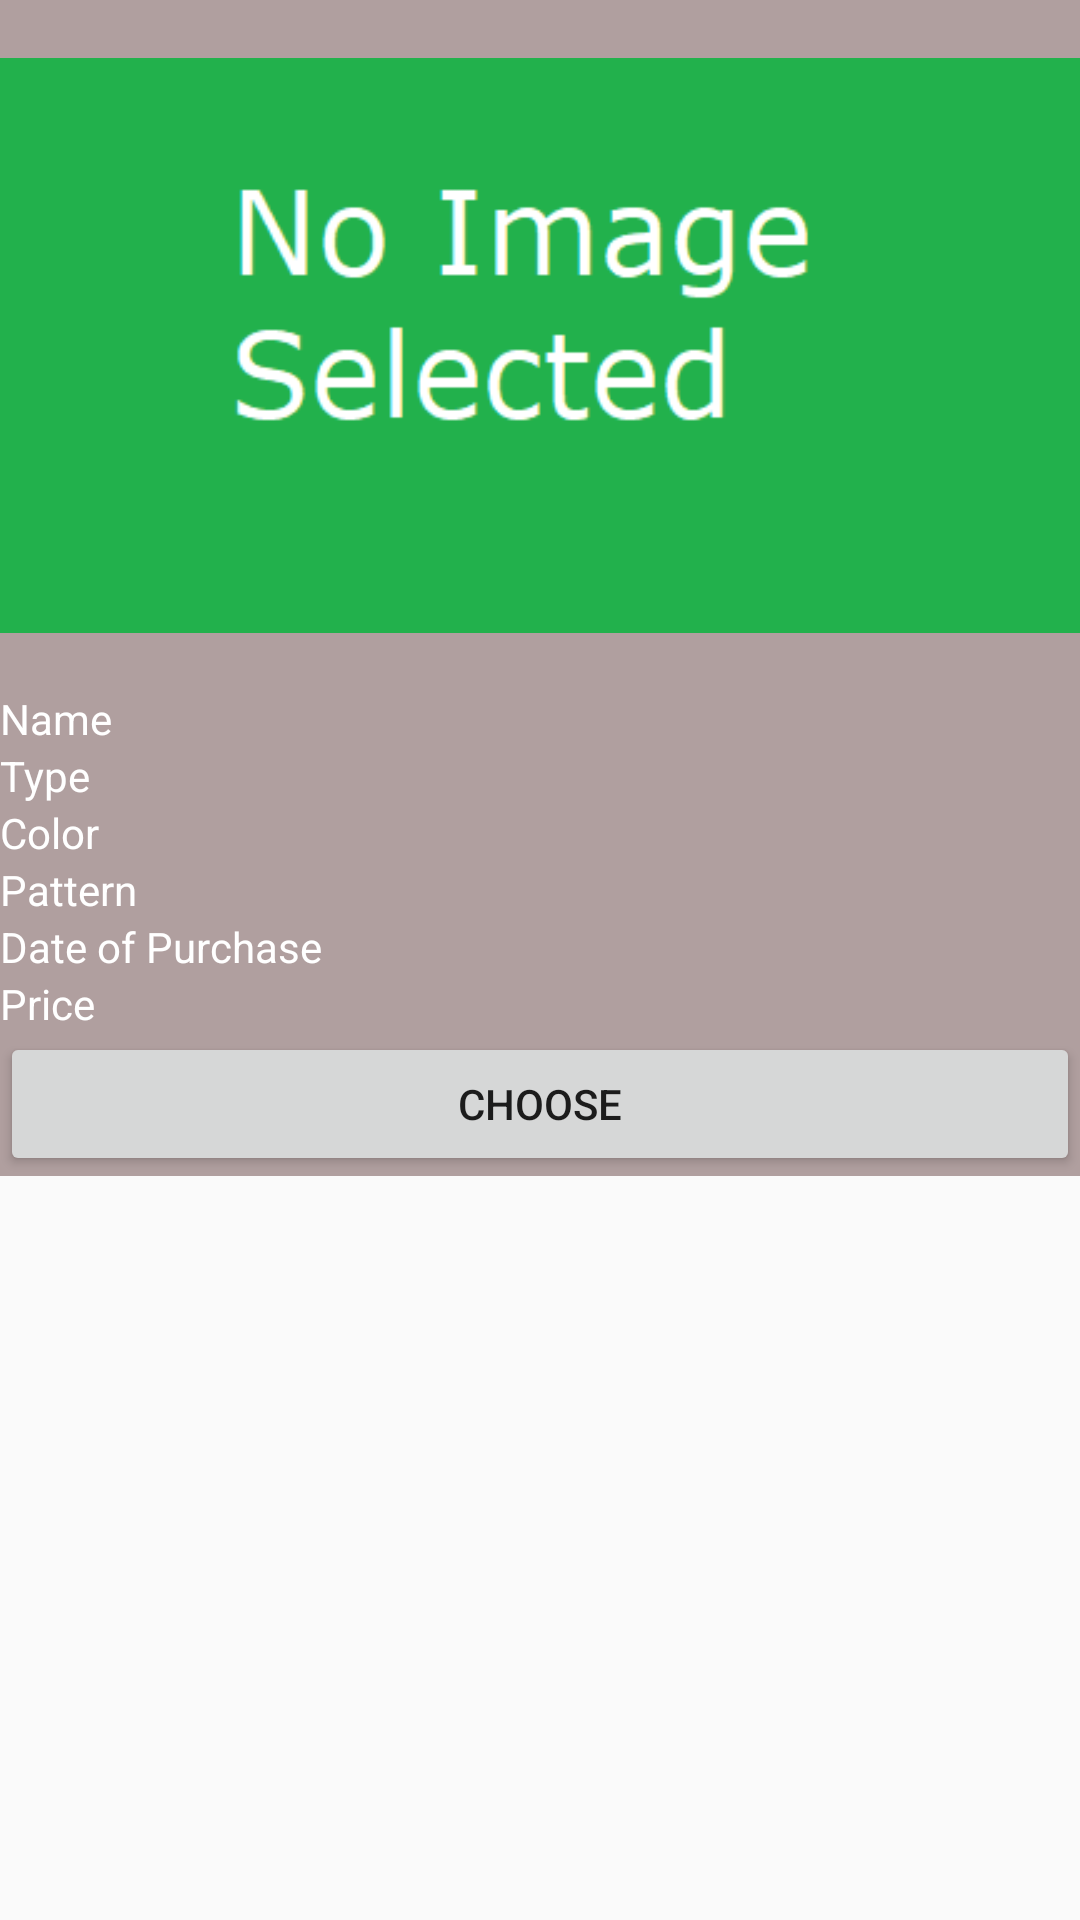

Android layout source for this screen:
<!-- AndroidManifest.xml: application theme Theme.Closett -->
<!-- res/layout/comb_clothes_row.xml -->
<?xml version="1.0" encoding="utf-8"?>

<androidx.constraintlayout.widget.ConstraintLayout xmlns:android="http://schemas.android.com/apk/res/android"
    xmlns:app="http://schemas.android.com/apk/res-auto"
    xmlns:tools="http://schemas.android.com/tools"
    android:layout_width="match_parent"
    android:layout_height="wrap_content">

    <LinearLayout
        android:layout_width="match_parent"
        android:layout_height="wrap_content"
        android:background="#72532D2D"
        android:orientation="vertical"
        app:layout_constraintTop_toTopOf="parent"
        tools:layout_editor_absoluteX="76dp">

        <ImageView
            android:id="@+id/comb_clothes_row_img"
            android:layout_width="match_parent"
            android:layout_height="wrap_content"
            app:srcCompat="@drawable/noimage" />

        <TextView
            android:id="@+id/comb_clothes_row_name"
            android:layout_width="match_parent"
            android:layout_height="wrap_content"
            android:text="Name"
            android:textColor="#FFFFFF" />

        <TextView
            android:id="@+id/comb_clothes_row_type"
            android:layout_width="match_parent"
            android:layout_height="wrap_content"
            android:text="Type"
            android:textColor="#FFFFFF" />

        <TextView
            android:id="@+id/comb_clothes_row_color"
            android:layout_width="match_parent"
            android:layout_height="wrap_content"
            android:text="Color"
            android:textColor="#FFFFFF" />

        <TextView
            android:id="@+id/comb_clothes_row_pattern"
            android:layout_width="match_parent"
            android:layout_height="wrap_content"
            android:text="Pattern"
            android:textColor="#FFFFFF" />

        <TextView
            android:id="@+id/comb_clothes_row_date"
            android:layout_width="match_parent"
            android:layout_height="wrap_content"
            android:text="Date of Purchase"
            android:textColor="#FFFFFF" />

        <TextView
            android:id="@+id/comb_clothes_row_price"
            android:layout_width="match_parent"
            android:layout_height="wrap_content"
            android:text="Price"
            android:textColor="#FFFFFF" />

        <Button
            android:id="@+id/comb_clothes_row_choose"
            android:layout_width="match_parent"
            android:layout_height="wrap_content"
            android:text="Choose" />
    </LinearLayout>
</androidx.constraintlayout.widget.ConstraintLayout>
<!-- resources referenced by this layout -->
<resources>
  <!-- drawable noimage: png bitmap (drawable-v24, 4033 bytes) -->
  <style name="Theme.Closett" parent="Theme.AppCompat.Light.NoActionBar">
          
          <item name="colorPrimary">@color/purple_500</item>
          <item name="colorPrimaryVariant">@color/purple_700</item>
          <item name="colorOnPrimary">@color/white</item>
          
          <item name="colorSecondary">@color/teal_200</item>
          <item name="colorSecondaryVariant">@color/teal_700</item>
          <item name="colorOnSecondary">@color/black</item>
          
          <item name="android:statusBarColor" tools:targetApi="l">?attr/colorPrimaryVariant</item>
          
      </style>
  <!-- not gathered from this repository: default colours our renderer supplied (Android Studio template values) -->
  <color name="purple_500">#FF6200EE</color>
  <color name="purple_700">#FF3700B3</color>
  <color name="teal_200">#FF03DAC5</color>
  <color name="teal_700">#FF018786</color>
  <color name="black">#FF000000</color>
  <color name="white">#FFFFFFFF</color>
</resources>
